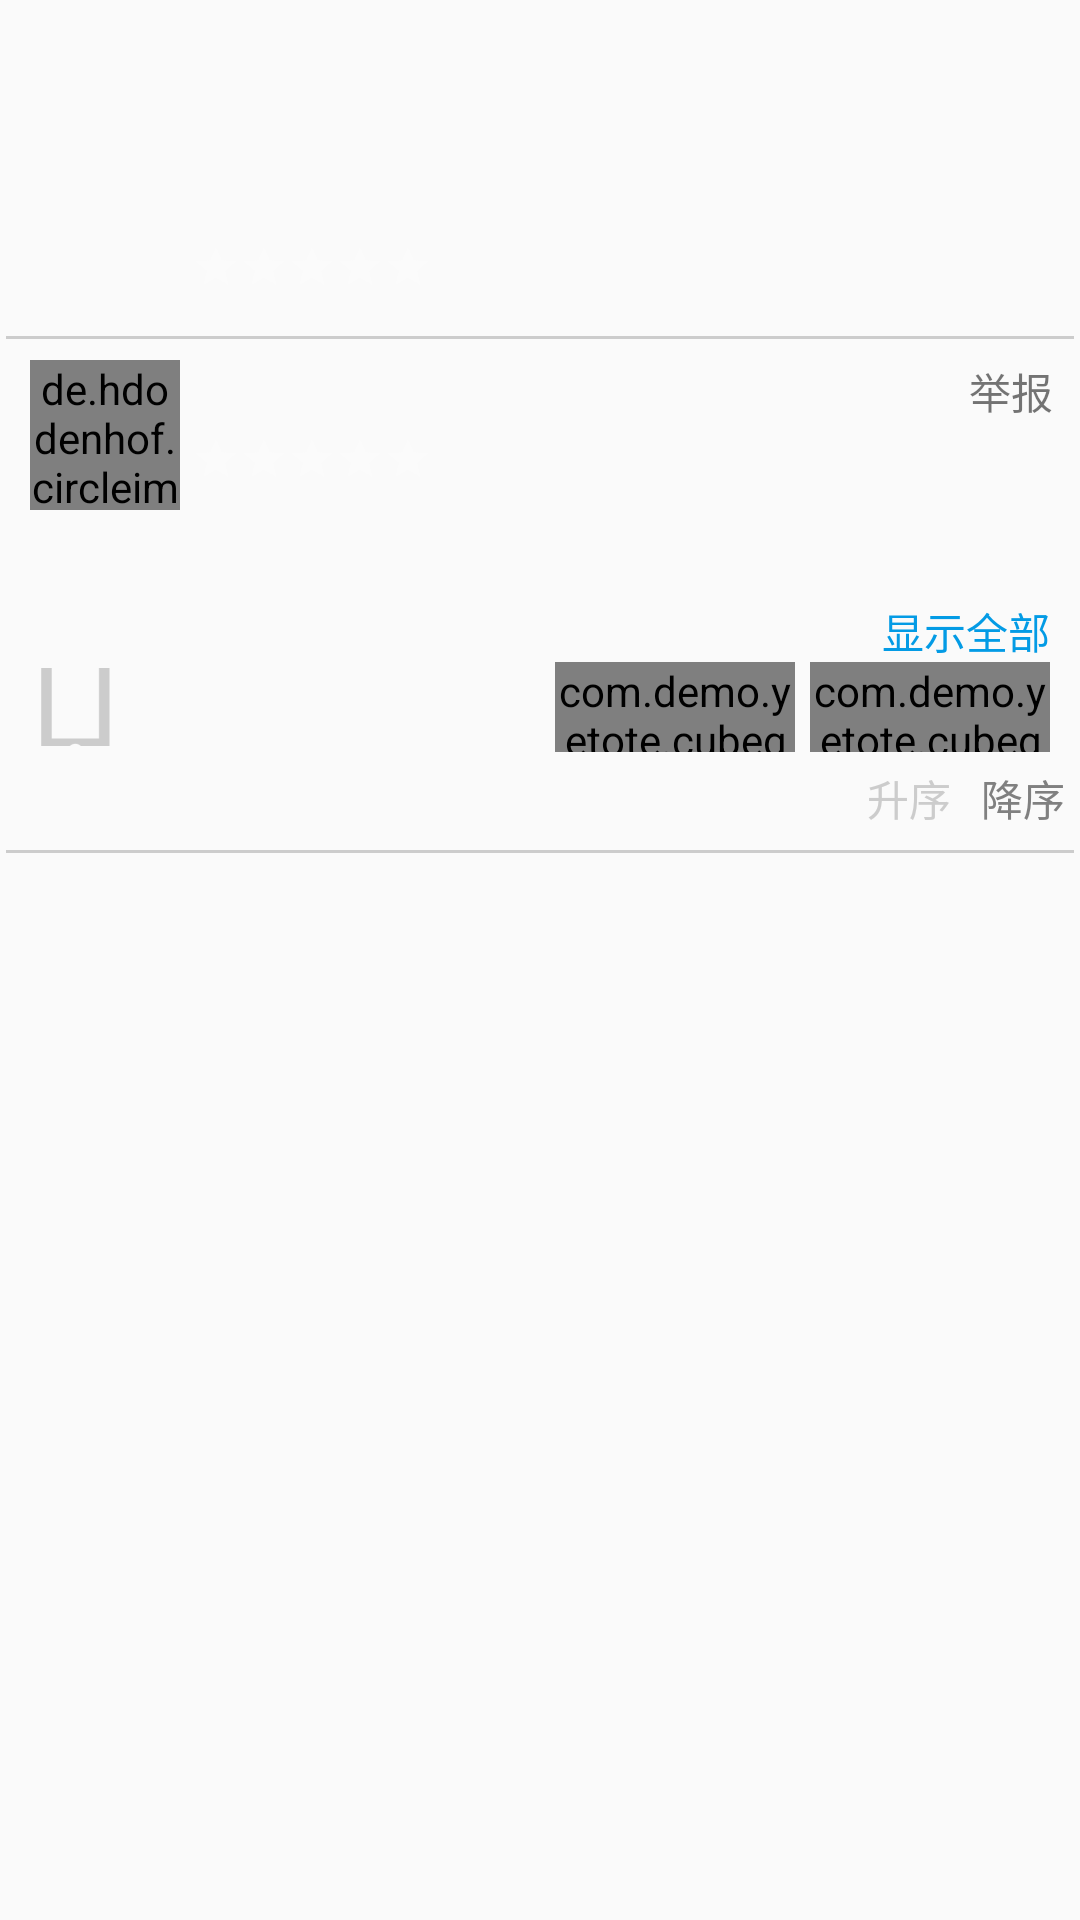

Android layout source for this screen:
<!-- AndroidManifest.xml: application theme MyTheme -->
<!-- res/layout/activity_detailed_discuss.xml -->
<?xml version="1.0" encoding="utf-8"?>
<RelativeLayout xmlns:android="http://schemas.android.com/apk/res/android"
    xmlns:app="http://schemas.android.com/apk/res-auto"
    xmlns:tools="http://schemas.android.com/tools"
    android:layout_width="match_parent"
    android:layout_height="match_parent"
    tools:context=".DetailedDiscussActivity">

    <Toolbar
        android:id="@+id/detailed_discuss_toolbar"
        android:layout_width="match_parent"
        android:layout_height="wrap_content"
        android:layout_alignParentStart="true"
        android:layout_alignParentTop="true" />

    <ImageView
        android:id="@+id/detailed_discuss_gameImg"
        android:layout_width="50dp"
        android:layout_height="50dp"
        android:layout_alignParentStart="true"
        android:layout_below="@id/detailed_discuss_toolbar"
        android:layout_marginBottom="2dp"
        android:layout_marginEnd="2dp"
        android:layout_marginStart="10dp"
        android:layout_marginTop="2dp"
        tools:src="@tools:sample/avatars" />

    <TextView
        android:id="@+id/detailed_discuss_gameName"
        android:layout_width="match_parent"
        android:layout_height="wrap_content"
        android:layout_below="@id/detailed_discuss_toolbar"
        android:layout_margin="2dp"
        android:layout_toEndOf="@id/detailed_discuss_gameImg" />

    <RatingBar
        android:id="@+id/detailed_discuss_gameScore"
        style="@style/Base.Widget.AppCompat.RatingBar.Small"
        android:layout_width="wrap_content"
        android:layout_height="wrap_content"
        android:layout_below="@id/detailed_discuss_gameName"
        android:layout_margin="2dp"
        android:layout_toEndOf="@id/detailed_discuss_gameImg"
        android:numStars="5"
        tools:rating="1.3" />

    <View
        android:id="@+id/detailed_discuss_divider"
        android:layout_width="match_parent"
        android:layout_height="1dp"
        android:layout_below="@id/detailed_discuss_gameImg"
        android:layout_margin="2dp"
        android:background="@color/gray_cc" />

    <de.hdodenhof.circleimageview.CircleImageView
        android:id="@+id/detailed_discuss_discussPeopleHeadImg"
        android:layout_width="50dp"
        android:layout_height="50dp"
        android:layout_alignParentStart="true"
        android:layout_below="@id/detailed_discuss_divider"
        android:layout_marginBottom="2dp"
        android:layout_marginEnd="2dp"
        android:layout_marginStart="10dp"
        android:layout_marginTop="5dp" />

    <TextView
        android:id="@+id/detailed_discuss_discussPeopleName"
        android:layout_width="227dp"
        android:layout_height="wrap_content"
        android:layout_alignTop="@id/detailed_discuss_discussPeopleHeadImg"
        android:layout_marginBottom="2dp"
        android:layout_marginEnd="2dp"
        android:layout_marginStart="2dp"
        android:layout_marginTop="2dp"
        android:layout_toEndOf="@id/detailed_discuss_discussPeopleHeadImg"
        android:layout_toStartOf="@id/detailed_discuss_report"
        android:ellipsize="end"
        android:maxLines="1" />

    <RatingBar
        android:id="@+id/detailed_discuss_discussPeopleScore"
        style="@style/Base.Widget.AppCompat.RatingBar.Small"
        android:layout_width="wrap_content"
        android:layout_height="wrap_content"
        android:layout_below="@id/detailed_discuss_discussPeopleName"
        android:layout_margin="2dp"
        android:layout_toEndOf="@id/detailed_discuss_discussPeopleHeadImg"
        android:numStars="5"
        tools:rating="1.3" />

    <TextView
        android:id="@+id/detailed_discuss_report"
        android:layout_width="wrap_content"
        android:layout_height="wrap_content"
        android:layout_alignTop="@id/detailed_discuss_date"
        android:layout_marginBottom="2dp"
        android:layout_marginEnd="5dp"
        android:layout_marginStart="2dp"
        android:layout_toStartOf="@id/detailed_discuss_date"
        android:text="@string/report" />

    <TextView
        android:id="@+id/detailed_discuss_date"
        android:layout_width="wrap_content"
        android:layout_height="wrap_content"
        android:layout_alignParentEnd="true"
        android:layout_below="@id/detailed_discuss_divider"
        android:layout_marginBottom="2dp"
        android:layout_marginEnd="2dp"
        android:layout_marginStart="2dp"
        android:layout_marginTop="5dp"
        tools:text="3小时前" />

    <TextView
        android:id="@+id/detailed_discuss_content"
        android:layout_width="match_parent"
        android:layout_height="wrap_content"
        android:layout_below="@id/detailed_discuss_discussPeopleHeadImg"
        android:layout_marginBottom="2dp"
        android:layout_marginEnd="10dp"
        android:layout_marginStart="10dp"
        android:layout_marginTop="5dp"
        android:ellipsize="end"
        android:maxLines="7" />

    <TextView
        android:id="@+id/detailed_discuss_showMore"
        android:layout_width="wrap_content"
        android:layout_height="wrap_content"
        android:layout_alignParentEnd="true"
        android:layout_below="@id/detailed_discuss_content"
        android:layout_marginEnd="10dp"
        android:layout_marginTop="2dp"
        android:text="@string/show_all"
        android:textColor="@color/textColor" />

    <RelativeLayout
        android:id="@+id/detailed_discuss_evaluateRl"
        android:layout_width="match_parent"
        android:layout_height="30dp"
        android:layout_below="@id/detailed_discuss_showMore">

        <TextView
            android:id="@+id/detailed_discuss_discussPhone"
            android:layout_width="wrap_content"
            android:layout_height="wrap_content"
            android:layout_alignParentStart="true"
            android:layout_alignParentTop="true"
            android:layout_margin="2dp"
            android:layout_toStartOf="@id/detailed_discuss_discussExcellent"
            android:drawableStart="@mipmap/phone"
            android:gravity="center|start" />

        <com.demo.yetote.cubegame.utils.ExcellentButton
            android:id="@+id/detailed_discuss_discussExcellent"
            android:layout_width="80dp"
            android:layout_height="30dp"
            android:layout_marginEnd="5dp"
            android:layout_toStartOf="@id/detailed_discuss_discussBad" />

        <com.demo.yetote.cubegame.utils.BadButton
            android:id="@+id/detailed_discuss_discussBad"
            android:layout_width="80dp"
            android:layout_height="30dp"
            android:layout_alignParentEnd="true"
            android:layout_marginEnd="10dp" />

    </RelativeLayout>

    <RelativeLayout
        android:id="@+id/detailed_discuss_rvHead"
        android:layout_width="match_parent"
        android:layout_height="wrap_content"
        android:layout_below="@id/detailed_discuss_evaluateRl">

        <TextView
            android:id="@+id/detailed_discuss_rvHead_discussNum"
            android:layout_width="wrap_content"
            android:layout_height="wrap_content"
            android:layout_alignParentStart="true"
            android:layout_margin="5dp"
            android:layout_toStartOf="@id/detailed_discuss_rvHead_rg"
            android:gravity="center|start"
            android:paddingEnd="2dp"
            android:paddingStart="5dp"
            android:textStyle="bold"
            tools:text="全部回复(69)" />

        <RadioGroup
            android:id="@+id/detailed_discuss_rvHead_rg"
            android:layout_width="wrap_content"
            android:layout_height="wrap_content"
            android:layout_alignParentEnd="true"
            android:orientation="horizontal">

            <RadioButton
                android:id="@+id/detailed_discuss_asc"
                android:layout_width="wrap_content"
                android:layout_height="wrap_content"
                android:layout_margin="5dp"
                android:button="@null"
                android:checked="true"
                android:text="@string/asc"
                android:textColor="@drawable/detailed_discuss_rb_textcolor" />

            <RadioButton
                android:id="@+id/detailed_discuss_desc"
                android:layout_width="wrap_content"
                android:layout_height="wrap_content"
                android:layout_margin="5dp"
                android:button="@null"
                android:text="@string/desc"
                android:textColor="@drawable/gameinfo_tablayout_item_textcolor" />
        </RadioGroup>
    </RelativeLayout>

    <View
        android:id="@+id/detailed_discuss_rv_divider"
        android:layout_width="match_parent"
        android:layout_height="1dp"
        android:layout_below="@id/detailed_discuss_rvHead"
        android:layout_margin="2dp"
        android:background="@color/gray_cc"
        android:paddingEnd="5dp"
        android:paddingStart="5dp" />

    <android.support.v7.widget.RecyclerView
        android:id="@+id/detailed_discuss_rv"
        android:layout_width="match_parent"
        android:layout_height="match_parent"
        android:layout_below="@+id/detailed_discuss_rv_divider"
        tools:listitem="@layout/item_detailed_discuss" />
</RelativeLayout>
<!-- res/layout/item_detailed_discuss.xml (included above) -->
<?xml version="1.0" encoding="utf-8"?>
<RelativeLayout xmlns:android="http://schemas.android.com/apk/res/android"
    xmlns:tools="http://schemas.android.com/tools"
    android:layout_width="match_parent"
    android:layout_height="wrap_content"
    android:padding="5dp">

    <TextView
        android:id="@+id/item_detailed_discuss_peopleName"
        android:layout_width="wrap_content"
        android:layout_height="30dp"
        android:layout_alignParentStart="true"
        android:layout_alignParentTop="true"
        android:gravity="center|start"
        android:textSize="@dimen/titleSize"
        android:textStyle="bold"
        tools:text="@tools:sample/full_names" />

    <TextView
        android:id="@+id/item_detailed_discuss_reply"
        android:layout_width="wrap_content"
        android:layout_height="30dp"
        android:layout_alignTop="@id/item_detailed_discuss_peopleName"
        android:layout_toEndOf="@id/item_detailed_discuss_peopleName"
        android:gravity="center|start"
        android:paddingEnd="3dp"
        android:paddingStart="5dp"
        android:text="@string/reply"
        android:textColor="@color/gray_8f"
        android:textSize="@dimen/titleSize" />

    <TextView
        android:id="@+id/item_detailed_discuss_replyPeople"
        android:layout_width="wrap_content"
        android:layout_height="30dp"
        android:layout_alignTop="@id/item_detailed_discuss_peopleName"
        android:layout_toEndOf="@id/item_detailed_discuss_reply"
        android:layout_toStartOf="@id/item_detailed_discuss_excellentBtn"
        android:ellipsize="end"
        android:gravity="center|start"
        android:maxLines="1"
        android:paddingEnd="5dp"
        android:paddingStart="2dp"
        android:textSize="@dimen/titleSize"
        android:textStyle="bold"
        tools:text="@tools:sample/full_names" />

    <com.demo.yetote.cubegame.utils.ExcellentButton
        android:id="@+id/item_detailed_discuss_excellentBtn"
        android:layout_width="80dp"
        android:layout_height="30dp"
        android:layout_alignParentEnd="true"
        android:layout_alignParentTop="true" />

    <TextView
        android:id="@+id/item_detailed_discuss_date"
        android:layout_width="wrap_content"
        android:layout_height="wrap_content"
        android:layout_alignParentStart="true"
        android:layout_below="@id/item_detailed_discuss_peopleName"
        android:textColor="@color/gray_cc"
        tools:text="3小时前" />


    <TextView
        android:id="@+id/item_detailed_discuss_content"
        android:layout_width="match_parent"
        android:layout_height="wrap_content"
        android:layout_below="@id/item_detailed_discuss_date"
        android:paddingBottom="5dp"
        android:paddingTop="5dp"
        android:textSize="@dimen/contentSize"
        tools:text="@tools:sample/lorem" />

    <View
        android:layout_width="match_parent"
        android:layout_height="1dp"
        android:layout_below="@id/item_detailed_discuss_content"
        android:background="@color/gray_cc" />
</RelativeLayout>
<!-- resources referenced by this layout -->
<resources>
  <color name="gray_8f">#8f8f8f</color>
  <color name="gray_cc">#cccccc</color>
  <color name="textColor">#039BE5</color>
  <dimen name="contentSize">15sp</dimen>
  <dimen name="titleSize">18sp</dimen>
  <!-- drawable detailed_discuss_rb_textcolor (drawable) -->
  <?xml version="1.0" encoding="utf-8"?>
  <selector xmlns:android="http://schemas.android.com/apk/res/android">
  <item android:state_selected="true" android:color="@color/lightseagreen"/>
  <item android:state_selected="false" android:color="@color/gray_cc"/>
  </selector>
  <!-- drawable gameinfo_tablayout_item_textcolor (drawable) -->
  <?xml version="1.0" encoding="utf-8"?>
  <selector xmlns:android="http://schemas.android.com/apk/res/android">
  <item android:state_selected="true" android:color="@color/lightseagreen"/>
  <item android:state_selected="false" android:color="@color/gray"/>
  </selector>
  <!-- mipmap phone: png bitmap (mipmap-hdpi, 528 bytes) -->
  <string name="asc">升序</string>
  <string name="desc">降序</string>
  <string name="reply">回复</string>
  <string name="report">举报</string>
  <string name="show_all">显示全部</string>
  <style name="MyTheme" parent="AppTheme">
          <item name="windowNoTitle">true</item>
          <item name="android:windowTranslucentStatus">true</item>
          <item name="android:windowIsTranslucent">true</item>
          
      </style>
  <color name="lightseagreen">#20B2AA</color>
  <color name="gray">#808080</color>
  <style name="AppTheme" parent="Theme.AppCompat.DayNight.NoActionBar">
          
          <item name="colorPrimary">@color/cadetblue</item>
          <item name="android:colorControlNormal">@color/white</item>
          <item name="colorControlActivated">@color/white</item>
          <item name="colorControlHighlight">@color/palegreen</item>
          <item name="colorPrimaryDark">@color/cadetblue</item>
          <item name="colorAccent">@color/colorAccent</item>
          
      </style>
  <color name="cadetblue">#5F9EA0</color>
  <color name="white">#FFFFFF</color>
  <color name="palegreen">#98FB98</color>
  <color name="colorAccent">#039BE5</color>
</resources>
